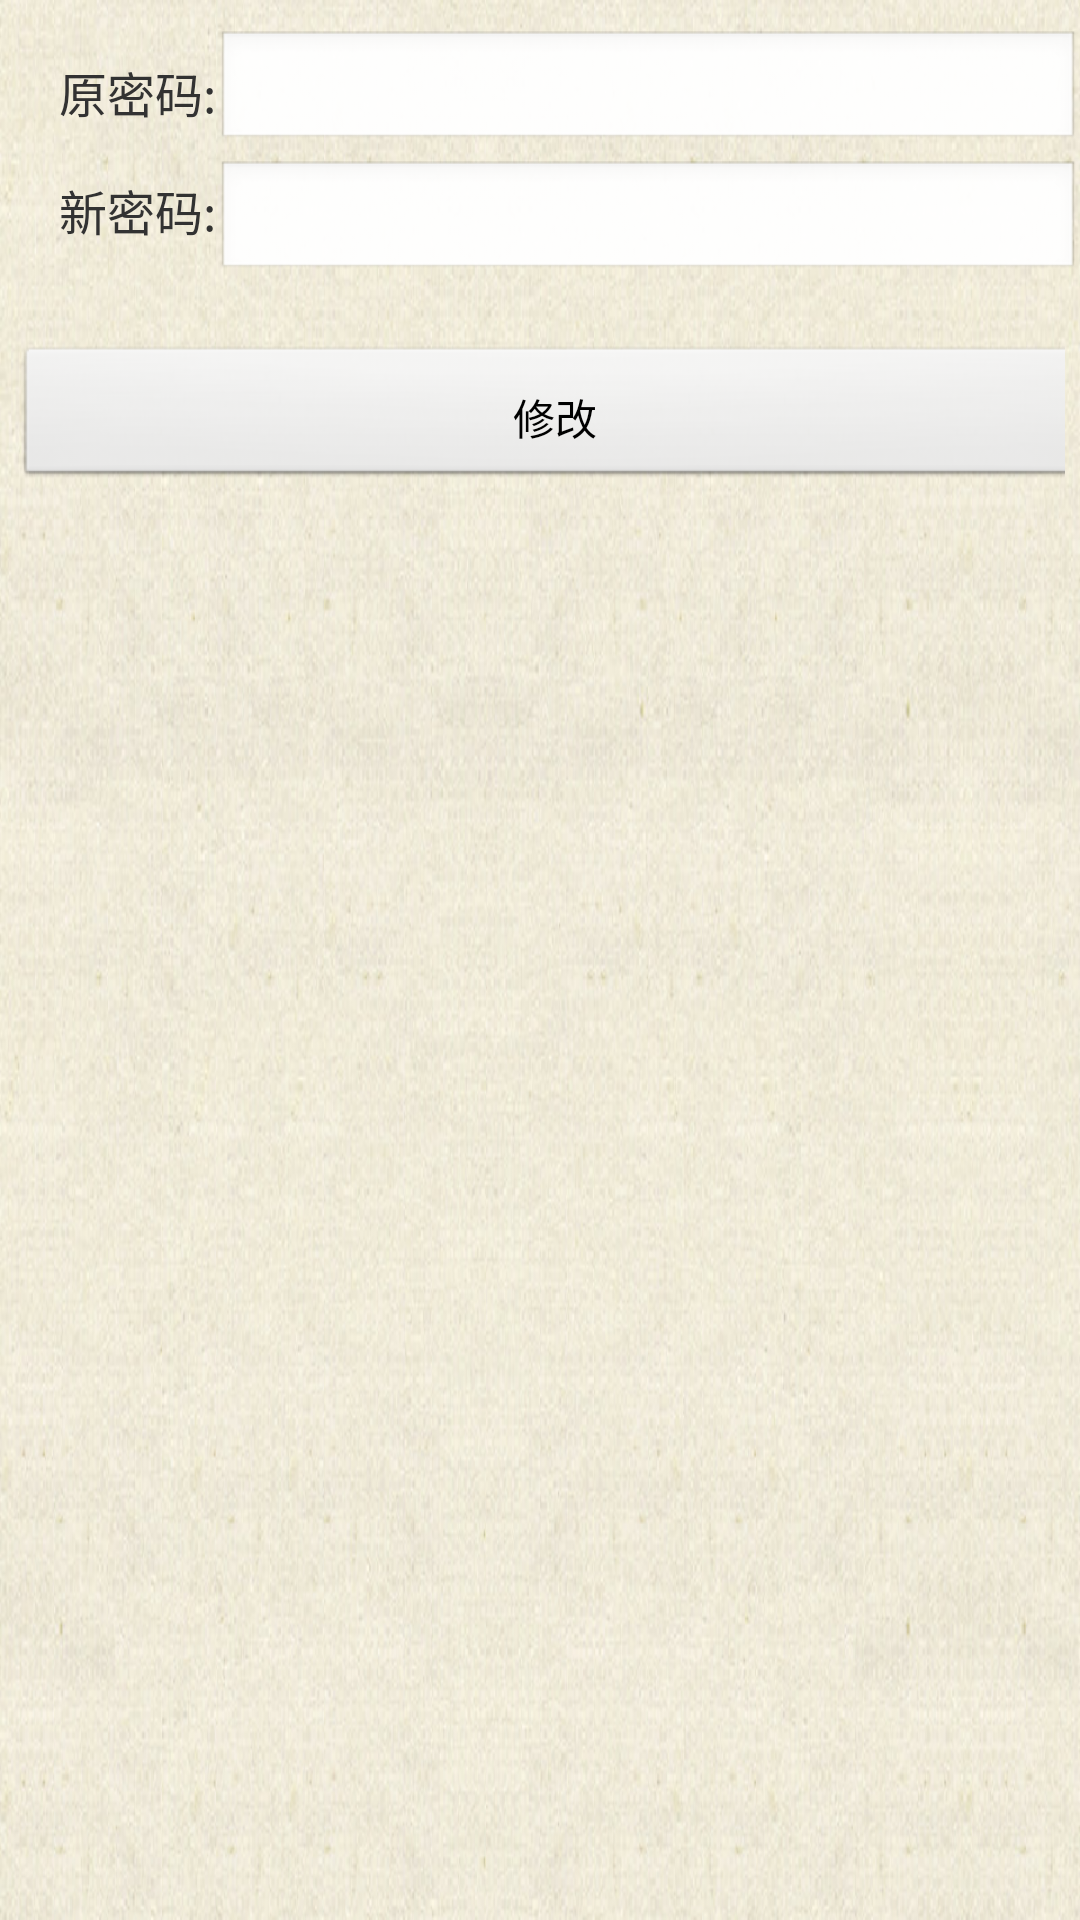

Reconstruct the res/layout file that produces this screen, plus the resources it refers to.
<!-- AndroidManifest.xml: application theme AppTheme -->
<!-- res/layout/modify_password_activity.xml -->
<?xml version="1.0" encoding="utf-8"?>

<ScrollView xmlns:android="http://schemas.android.com/apk/res/android"
    android:layout_width="wrap_content"
    android:layout_height="wrap_content"
    android:background="@drawable/index_bg">

        <TableLayout 
	        android:id="@+id/tl_password_detail_1"
	        android:layout_width="fill_parent"
		    android:layout_height="wrap_content"
		    android:layout_marginTop="10dp"
		    android:layout_marginBottom="20dp"
		    android:stretchColumns="0">
		    
            <TableRow
		        android:layout_width="fill_parent"
		        android:layout_height="40dp">
                <TextView
			        android:id="@+id/tv_old_password"
			        android:layout_width="0dp"
			        android:layout_height="40dp"
			        android:layout_weight="1"
			        android:gravity="right|center_vertical"
			        android:text="原密码:"
			        android:textSize="16sp" />
			    <EditText
			        android:id="@+id/et_old_password"
			        android:layout_width="0dp"
			        android:layout_height="fill_parent"
			        android:layout_weight="4"
			        android:textColor="#000000"
			        android:textSize="16sp" />
			</TableRow>
			
		    <TableRow
		        android:layout_width="fill_parent"
		        android:layout_height="40dp">
			    <TextView
			        android:id="@+id/tv_new_password"
			        android:layout_width="0dp"
			        android:layout_height="40dp"
			        android:layout_weight="1"
			        android:gravity="right|center_vertical"
			        android:text="新密码:"
			        android:textSize="16sp" />
			    <EditText
			        android:id="@+id/et_new_password"
			        android:layout_width="0dp"
			        android:layout_height="40dp"
			        android:layout_weight="4"
			        android:textColor="#000000"
			        android:textSize="16sp" />
		    </TableRow>
		    
			<TableRow
		        android:layout_width="fill_parent"
		        android:layout_height="40dp"
		        android:layout_marginTop="20dp"
		        android:padding="5dp">
				<Button
				    android:id="@+id/btn_save_password"
				    android:layout_width="fill_parent"
				    android:layout_height="fill_parent"
				    android:padding="10dp"
				    android:textColor="#000000"
				    android:text="修改" />

			</TableRow>
	    </TableLayout>
</ScrollView>
<!-- resources referenced by this layout -->
<resources>
  <!-- drawable index_bg: png bitmap (drawable-xxhdpi, 557029 bytes) -->
  <style name="AppTheme" parent="AppBaseTheme">
          
      </style>
  <style name="AppBaseTheme" parent="android:Theme.Light">
          
      </style>
</resources>
